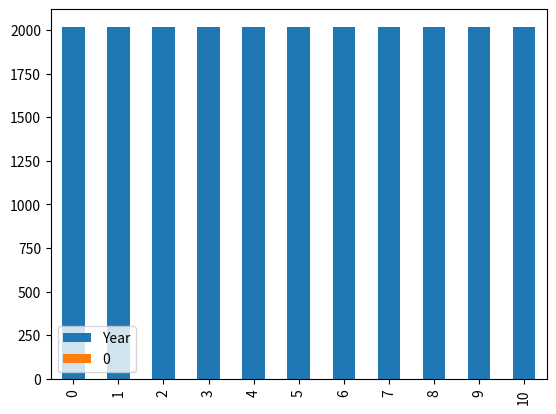

This chart was generated by the following Python code:
#coding=utf-8



"""
    任何分组(groupby)操作都涉及原始对象的以下操作之一
        分割对象
        应用一个函数
        结合的结果

    Pandas对象可以分成任何对象。有多种方式来拆分对象，如 -
        obj.groupby(‘key’)
        obj.groupby([‘key1’,’key2’])
        obj.groupby(key,axis=1)

    在许多情况下，我们将数据分成多个集合，并在每个子集上应用一些函数。在应用函数中，可以执行以下操作
        聚合 - 计算汇总统计
        转换 - 执行一些特定于组的操作
        过滤 - 在某些情况下丢弃数据
"""

import numpy as np
import pandas as pd
import matplotlib.pyplot as plt



def main():
    df = pd.DataFrame({'Team': ['Riders', 'Riders', 'Devils', 'Devils', 'Kings','kings', 'Kings', 'Kings', 'Riders', 'Royals', 'Royals', 'Riders'],
        'Rank': [1, 2, 2, 3, 3,4 ,1 ,1,2 , 4,1,2],
        'Year': [2014,2014,2014,2015,2014,2015,2016,2017,2016,2014,2015,2017],
        'Points':[876,789,863,673,741,812,756,788,694,701,804,690]})
    df2 = pd.DataFrame({'Team': ['Riders', 'Riders', 'Devils', 'Devils', 'Kings','kings', 'Kings', 'Kings', 'Riders', 'Royals', 'Royals', 'Riders'],
        'Rank': [1, 2, 2, 3, 3,4 ,1 ,1,2 , 4,1,2],
        'Year': [2014,2014,2014,2015,2014,2015,2016,2017,2016,2014,2015,2017],
        'Points':[876,789,863,673,741,812,756,788,694,701,804,690],
        'Points2':[876,789,863,673,741,812,756,788,694,701,804,690],
        'Points3':[876,789,863,673,741,812,756,788,694,701,804,690]}
        )
    print(df)
    print("=="*32)

    print(df.index)
    print(df.columns)
    print(df.columns.values)

    print(df2["Year"].value_counts())
    new_pd = df2.groupby(["Year","Team"]).size().reset_index()
    print(new_pd)
    print(type(new_pd))
    new_pd.plot(kind="bar",stacked=True)
    plt.show()
    return

    train_feats = df2.columns.values
    test_feats = df.columns.values
    drop_columns = list(filter(lambda x: x not in test_feats,train_feats))
    print(df2.drop(drop_columns, axis=1)) #删除多余的项，保证train和test项相同
    print("=="*64)

    print(df2.Year.value_counts())
    print(df2.Year.value_counts().index.values)
    print(df2.Year.value_counts().values)
    print("=="*64)

    df2 = df2[df2.Year==2014].copy()
    print(df2)
    print(df2.rename(columns={'Rank': 'Rank_{}'.format(10086)}, inplace=False))
    print(df2)


    # Team字段整体下移一步
    print(df.Team.shift())
    print("=="*32)

    print(df.groupby('Team')) #返回的是一个对象
    print("=="*32)
    # 获取每一个分组中的最后一个
    print(df.groupby('Team').tail(1))
    print("=="*32)
    print(df.groupby('Team').groups)
    print("!! ++"*32)
    #多列进行分组
    print(df.groupby(['Team','Year']).groups)

    print("********* ",df.groupby(['Team','Year']).count())

    pdconcat = pd.concat((df["Team"], df["Year"], df["Points"]), axis=1)
    pd_count = pdconcat.groupby(['Team','Year']).count()
    print("----------",pdconcat.groupby(['Team','Year']).count())
    pd_count.plot(kind="bar")
    plt.show()
    print(type(df["Team"]))
    print('====================')

    for (k1,k2),group in df.groupby(['Team','Year']):
        print("k1={},k2={},group={}".format(k1,k2,group))
    return

    print(df.groupby(['Team','Year']).tail(1))
    print("!! ++"*32)
    print(df.groupby(['Team'], as_index=False).count())
    print(df.groupby(['Team'], as_index=False).count().rename(columns={'country': 'n_total_trip'}, inplace=True))

    print("=="*64)
    print(df.groupby(['Team','Year'])["Rank"].agg([("totalRank", np.sum)]))
    print(df.groupby(['Team','Year'])["Rank"].agg([("totalRank", np.sum)]).reset_index().totalRank)
    print("=="*64)

    #遍历分组
    for name,group in df.groupby('Team'):
        print("k={},v={}".format(name,group))
    print("=="*32)

    # 选择一个分组
    grouped = df.groupby('Team')
    print(grouped.get_group('Devils'))

    # 聚合
    # 聚合函数为每个组返回单个聚合值。当创建了分组(group by)对象，就可以对分组数据执行多个聚合操作。一个比较常用的是通过聚合或等效的agg方法聚合
    grouped = df.groupby('Team')
    print(grouped['Points'].agg(np.mean))
    print('='*64)
    # 查看每一个分组的大小
    print(grouped.agg(np.size))
    print('='*64)

    # 一次应用多个聚合函数
    # 通过分组系列，还可以传递函数的列表或字典来进行聚合，并生成DataFrame作为输出
    grouped = df.groupby('Team')
    print(grouped['Points'].agg([np.sum, np.mean, np.std]))
    print('='*64)

    # 转换
    #分组或列上的转换返回索引大小与被分组的索引相同的对象。因此，转换应该返回与组块大小相同的结果
    grouped = df.groupby('Team')
    score_handle = lambda x:(x-x.mean())/x.std()*10
    print(grouped.transform(score_handle))
    print('='*64)

    # 过滤
    # 过滤根据定义的标准过滤数据并返回数据的子集。filter()函数用于过滤数据
    filtered = df.groupby('Team').filter(lambda x:len(x)>=3) #要求返回参加3次以上的队伍
    print(filtered)
    print('='*64)






















if __name__ == '__main__':
    main()
